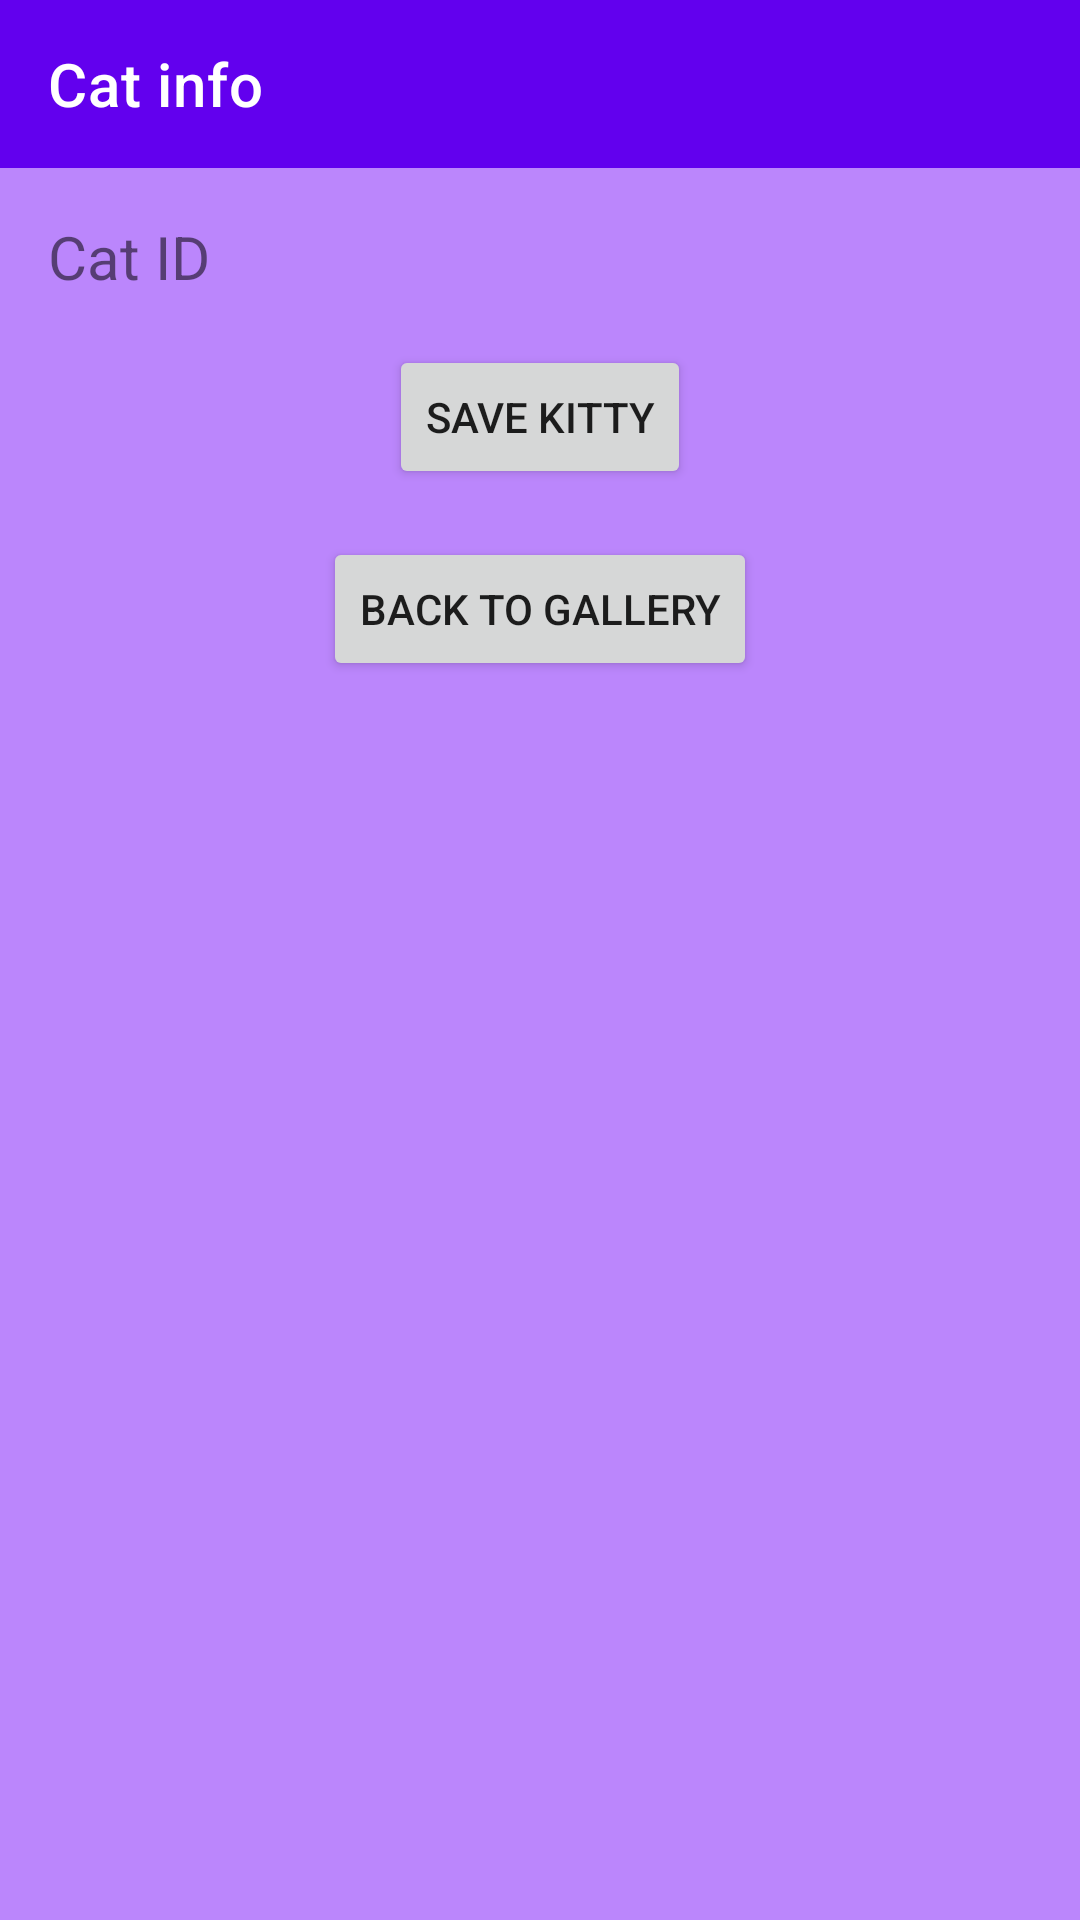

Produce the Android XML layout that renders to this screen, including the resource entries it uses.
<!-- AndroidManifest.xml: application theme Theme.TheCatApiTask -->
<!-- res/layout/fragment_cat_info.xml -->
<?xml version="1.0" encoding="utf-8"?>
<ScrollView
    xmlns:android="http://schemas.android.com/apk/res/android"
    xmlns:app="http://schemas.android.com/apk/res-auto"
    xmlns:tools="http://schemas.android.com/tools"
    android:layout_width="match_parent"
    android:layout_height="match_parent"
    android:background="@color/purple_200">

    <androidx.constraintlayout.widget.ConstraintLayout

        android:layout_width="match_parent"
        android:layout_height="match_parent"
        android:background="@color/purple_200">

        <com.google.android.material.appbar.MaterialToolbar
            android:id="@+id/cat_info_toolbar"
            android:layout_width="0dp"
            android:layout_height="?android:attr/actionBarSize"
            android:background="@color/purple_500"
            app:title="Cat info"
            app:titleTextColor="@color/white"
            app:navigationIconTint="@color/white"
            app:layout_constraintStart_toStartOf="parent"
            app:layout_constraintEnd_toEndOf="parent"
            app:layout_constraintTop_toTopOf="parent" />

        <ImageView
            android:id="@+id/image_cat"
            android:layout_width="match_parent"
            android:layout_height="wrap_content"
            android:scaleType="centerCrop"
            android:adjustViewBounds="true"
            app:layout_constraintEnd_toEndOf="parent"
            app:layout_constraintStart_toStartOf="parent"
            app:layout_constraintTop_toBottomOf="@+id/cat_info_toolbar"
            tools:srcCompat="@tools:sample/avatars" />

        <TextView
            android:id="@+id/text_cat_id"
            android:layout_marginTop="16dp"
            android:layout_width="wrap_content"
            android:layout_height="wrap_content"
            android:text="Cat ID"
            android:textSize="20sp"
            android:paddingStart="16dp"
            app:layout_constraintTop_toBottomOf="@+id/image_cat"/>

        <Button
            android:id="@+id/save_cat_button"
            android:layout_width="wrap_content"
            android:layout_height="wrap_content"
            android:text="Save kitty"
            android:layout_marginTop="16dp"
            app:layout_constraintEnd_toEndOf="parent"
            app:layout_constraintStart_toStartOf="parent"
            app:layout_constraintTop_toBottomOf="@+id/text_cat_id" />

        <Button
            android:id="@+id/back_in_gallery_button"
            android:layout_width="wrap_content"
            android:layout_height="wrap_content"
            android:text="back to gallery"
            android:layout_marginTop="16dp"
            app:layout_constraintEnd_toEndOf="parent"
            app:layout_constraintStart_toStartOf="parent"
            app:layout_constraintTop_toBottomOf="@+id/save_cat_button" />
    </androidx.constraintlayout.widget.ConstraintLayout>

</ScrollView>
<!-- resources referenced by this layout -->
<resources>
  <style name="Theme.TheCatApiTask" parent="Theme.MaterialComponents.DayNight.NoActionBar">
          
          <item name="colorPrimary">@color/purple_500</item>
          <item name="colorPrimaryVariant">@color/purple_700</item>
          <item name="colorOnPrimary">@color/white</item>
          
          <item name="colorSecondary">@color/teal_200</item>
          <item name="colorSecondaryVariant">@color/teal_700</item>
          <item name="colorOnSecondary">@color/black</item>
          
          <item name="android:statusBarColor" tools:targetApi="l">?attr/colorPrimaryVariant</item>
          
      </style>
  <!-- not gathered from this repository: default colours our renderer supplied (Android Studio template values) -->
  <color name="purple_200">#FFBB86FC</color>
  <color name="purple_500">#FF6200EE</color>
  <color name="purple_700">#FF3700B3</color>
  <color name="teal_200">#FF03DAC5</color>
  <color name="teal_700">#FF018786</color>
  <color name="black">#FF000000</color>
  <color name="white">#FFFFFFFF</color>
</resources>
